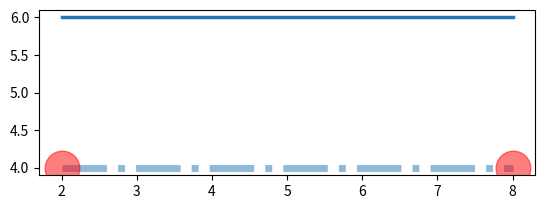

Here is the Python script that generated this plot:
import matplotlib.pyplot as plt

gca = plt.gca()

gca.add_line(plt.Line2D((2, 8), (6, 6), lw=2.5))
gca.add_line(plt.Line2D((2, 8), (4, 4), lw=5, ls='-.', marker='.',
  markersize=50,
  markerfacecolor='r', markeredgecolor='r',
  alpha=0.5))

plt.axis('scaled')
plt.show()